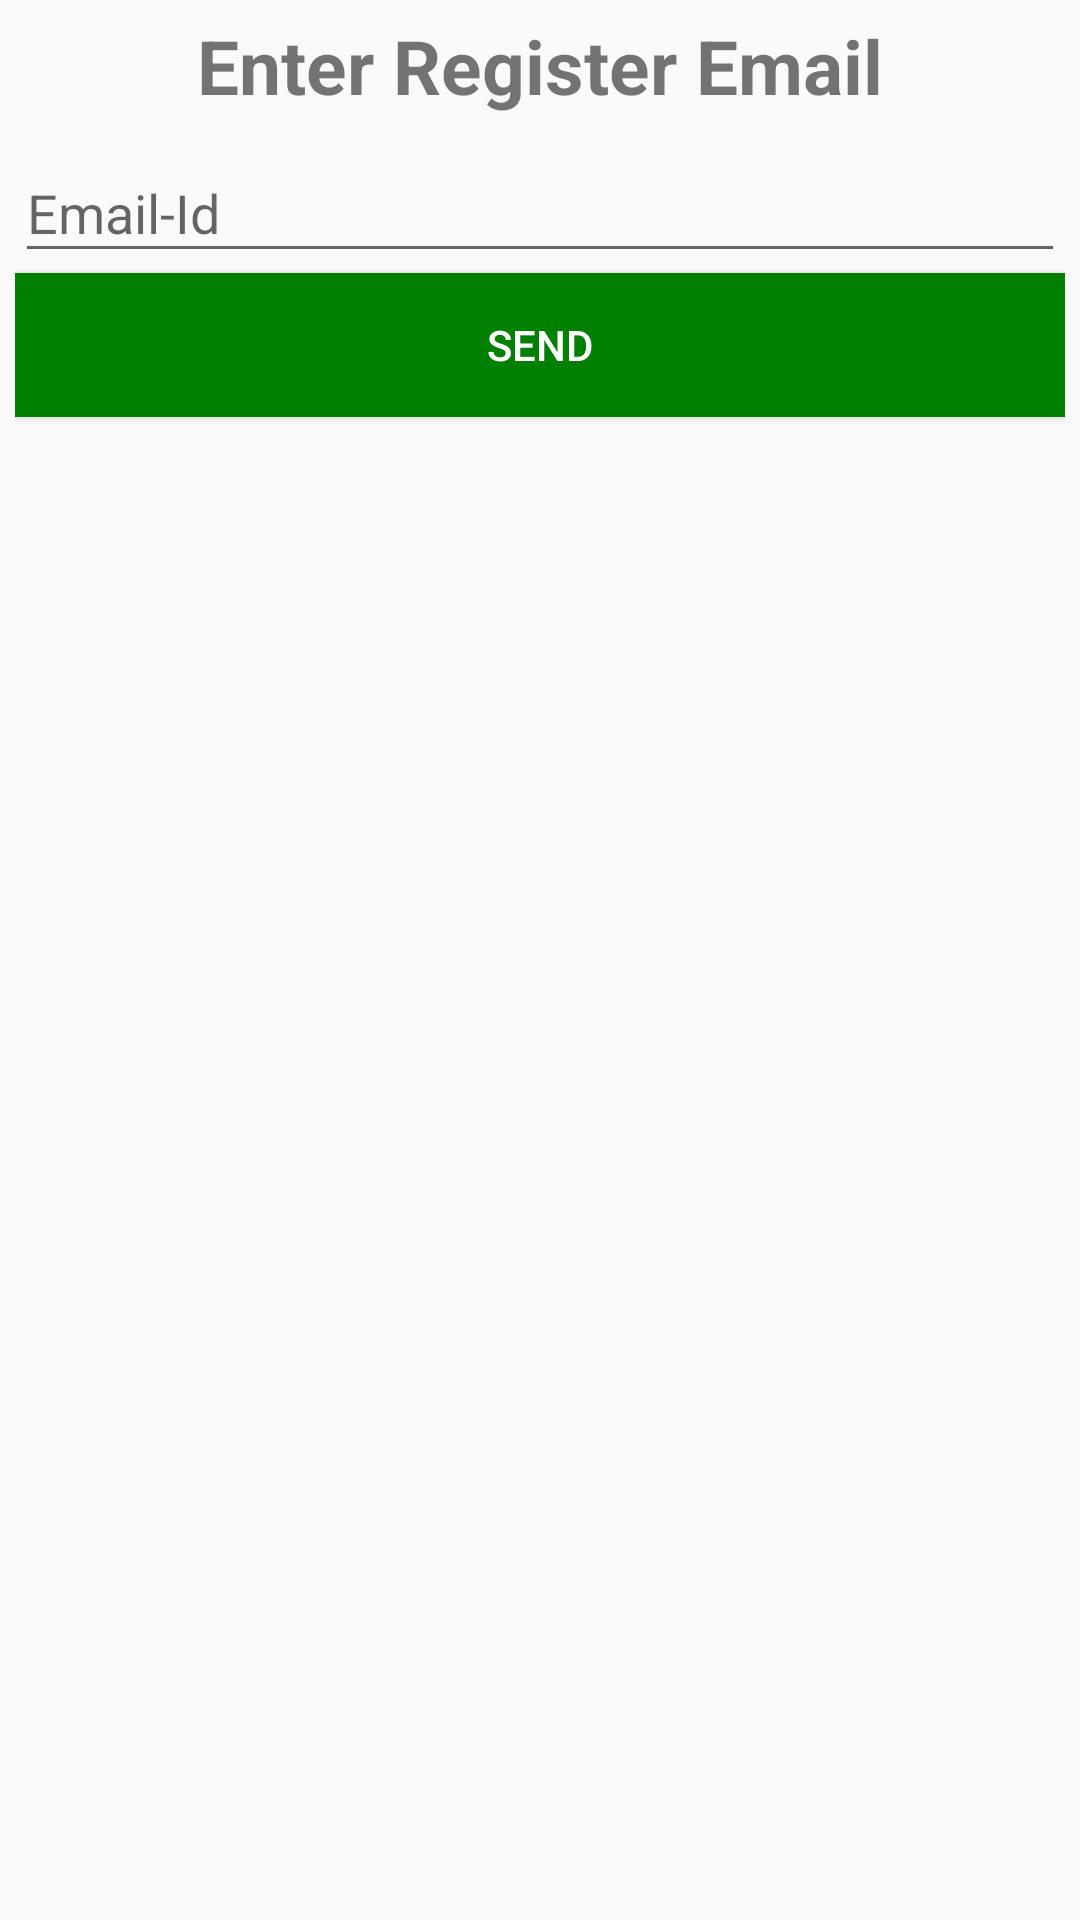

Reconstruct the res/layout file that produces this screen, plus the resources it refers to.
<!-- AndroidManifest.xml: application theme AppTheme -->
<!-- res/layout/activity_dialogue.xml -->
<?xml version="1.0" encoding="utf-8"?>
<LinearLayout xmlns:android="http://schemas.android.com/apk/res/android"
    xmlns:tools="http://schemas.android.com/tools"
    xmlns:app="http://schemas.android.com/apk/res-auto"
    android:id="@+id/activity_dialogue"
    android:layout_width="match_parent"
    android:layout_height="wrap_content"
    tools:context="com.example.rjtest.returngaddi.DialogueActivity"
    android:orientation="vertical"
    android:padding="5dp">



    <TextView
        android:layout_height="wrap_content"
        android:layout_width="match_parent"
        android:text="Enter Register Email"
        android:gravity="center"
        android:textSize="25dp"
        android:textStyle="bold"
        android:id="@+id/dialog_text"/>

    <android.support.design.widget.TextInputLayout
        android:id="@+id/forgot_email"
        android:layout_width="match_parent"
        android:layout_height="wrap_content">

        <EditText
            android:id="@+id/dialogue_email"
            android:layout_width="match_parent"
            android:layout_height="wrap_content"
            android:layout_marginTop="4dp"
            android:hint="Email-Id"
            android:layout_below="@+id/Last"
           />

    </android.support.design.widget.TextInputLayout>

        <Button
            android:layout_height="wrap_content"
            android:layout_width="match_parent"
            android:id="@+id/show_button"
            android:layout_below="@id/dialogue_email"
            android:background="@color/colorGreen"
            android:text="SEND"
            android:textColor="@android:color/white"/>



</LinearLayout>
<!-- resources referenced by this layout -->
<resources>
  <color name="colorGreen">#008000</color>
  <style name="AppTheme" parent="Theme.AppCompat.Light.DarkActionBar">
          
          <item name="colorPrimary">@color/colorPrimary</item>
          <item name="colorPrimaryDark">@color/colorPrimaryDark</item>
          <item name="colorAccent">@color/colorAccent</item>
          <item name="windowActionBar">false</item>
          <item name="windowNoTitle">true</item>
      </style>
  <color name="colorPrimary">#3F51B5</color>
  <color name="colorPrimaryDark">#303F9F</color>
  <color name="colorAccent">#FF4081</color>
</resources>
